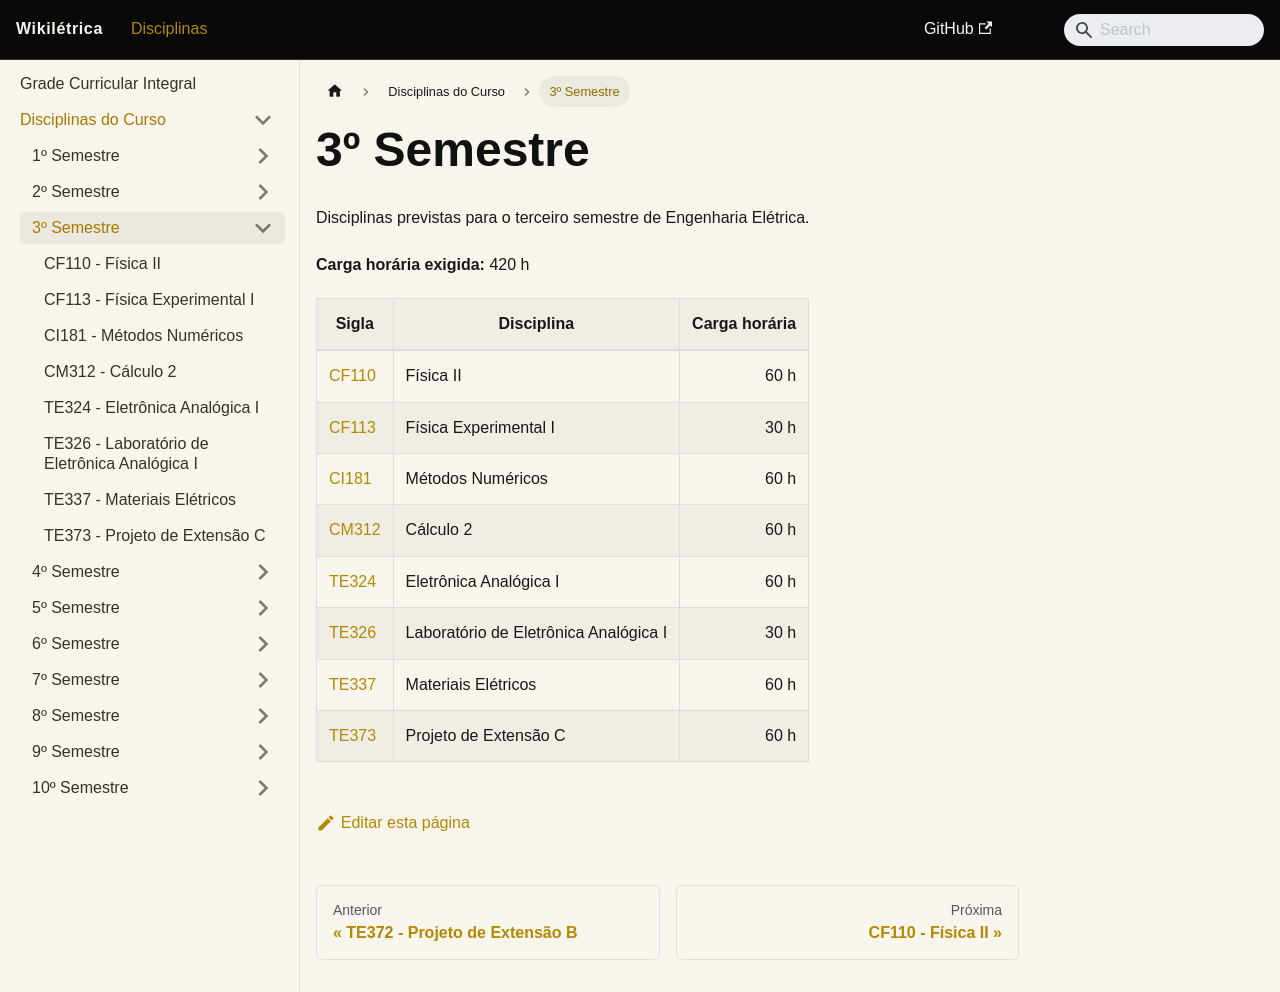

repository: andrepozzan/wikiletrica · page: docs/disciplinas/3-semestre/index.html · generator: docusaurus

---
id: terceiro-semestre
title: 3º Semestre
slug: /disciplinas/3-semestre/
---

# 3º Semestre

Disciplinas previstas para o terceiro semestre de Engenharia Elétrica.

**Carga horária exigida:** 420 h

| Sigla                                                                                    | Disciplina                            | Carga horária |
| ---------------------------------------------------------------------------------------- | ------------------------------------- | ------------: |
| [CF110](/wikiletrica/docs/disciplinas/semestre/cf110-fisica-2/)                           | Física II                             |          60 h |
| [CF113](/wikiletrica/docs/disciplinas/semestre/cf113-fisica-experimental-1/)              | Física Experimental I                 |          30 h |
| [CI181](/wikiletrica/docs/disciplinas/semestre/ci181-metodos-numericos/)                  | Métodos Numéricos                     |          60 h |
| [CM312](/wikiletrica/docs/disciplinas/semestre/cm312-calculo-2/)                          | Cálculo 2                             |          60 h |
| [TE324](/wikiletrica/docs/disciplinas/semestre/te324-eletronica-analogica-1/)             | Eletrônica Analógica I                |          60 h |
| [TE326](/wikiletrica/docs/disciplinas/semestre/te326-laboratorio-eletronica-analogica-1/) | Laboratório de Eletrônica Analógica I |          30 h |
| [TE337](/wikiletrica/docs/disciplinas/semestre/te337-materiais-eletricos/)                | Materiais Elétricos                   |          60 h |
| [TE373](/wikiletrica/docs/disciplinas/semestre/te373-projeto-extensao-c/)                 | Projeto de Extensão C                 |          60 h |
